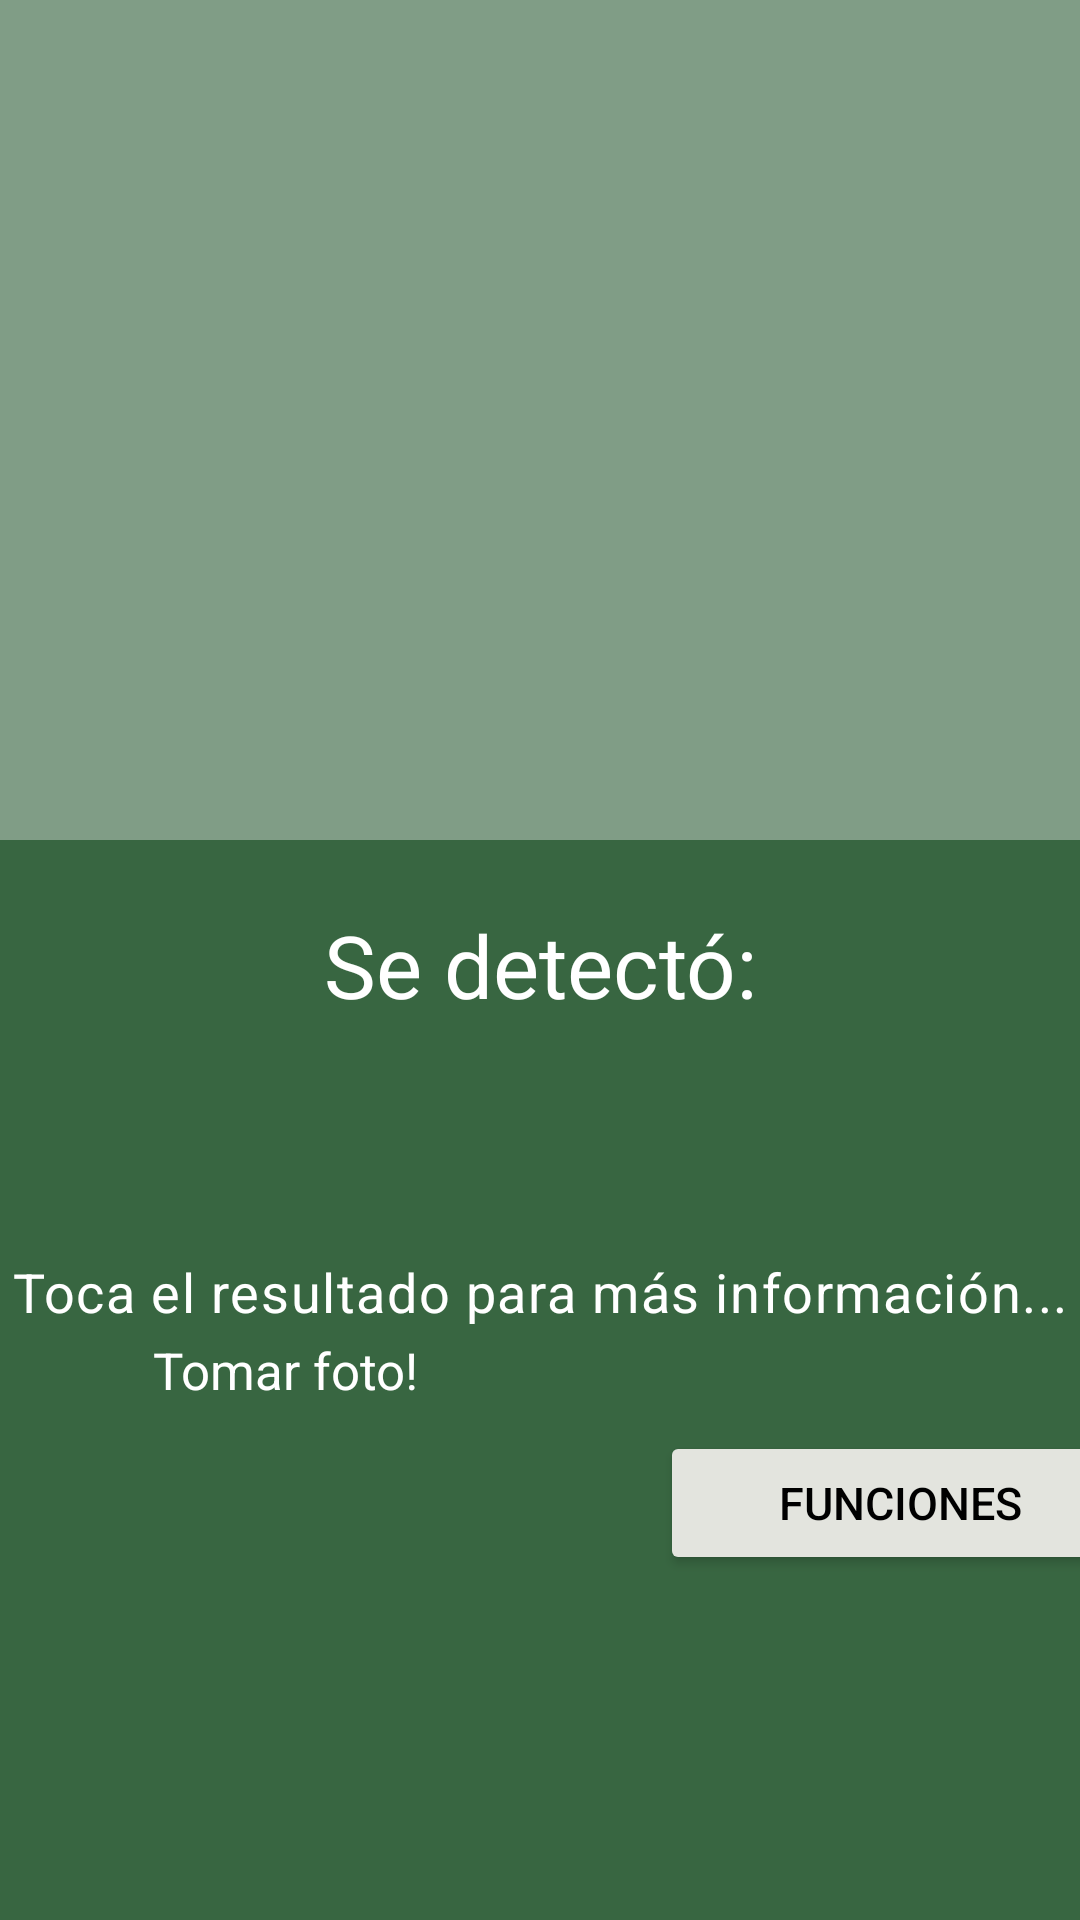

The Android layout XML behind this screen, and the referenced resources:
<!-- AndroidManifest.xml: application theme Theme.DetectorPlagas -->
<!-- res/layout/activity_main.xml -->
<?xml version="1.0" encoding="utf-8"?>
<RelativeLayout xmlns:android="http://schemas.android.com/apk/res/android"
    xmlns:app="http://schemas.android.com/apk/res-auto"
    xmlns:tools="http://schemas.android.com/tools"
    android:layout_width="match_parent"
    android:layout_height="match_parent"
    android:background="#386641"
    tools:context=".MainActivity">


    <LinearLayout
        android:id="@+id/rel1"
        android:layout_width="160dp"
        android:layout_height="wrap_content"
        android:layout_alignParentBottom="true"
        android:elevation="2dp"
        android:orientation="vertical"
        android:translationX="20dp"
        android:translationY="-100dp">

        <TextView
            android:layout_width="wrap_content"
            android:layout_height="wrap_content"
            android:layout_marginStart="16dp"
            android:layout_marginTop="8dp"
            android:text="Tomar foto!"
            android:textColor="@color/white"
            android:textSize="17sp"
            android:translationX="15dp" />

        <LinearLayout
            android:layout_width="180dp"
            android:layout_height="wrap_content"
            android:layout_marginBottom="8dp"
            android:orientation="horizontal">

            <Button
                android:id="@+id/button"
                android:layout_width="64dp"
                android:layout_height="64dp"
                android:layout_marginStart="8dp"
                android:background="@drawable/camera"
                android:translationX="35dp" />

        </LinearLayout>

    </LinearLayout>

    <LinearLayout
        android:id="@+id/cardView"
        android:layout_width="match_parent"
        android:layout_height="280dp"
        android:layout_alignParentTop="true"
        android:layout_centerHorizontal="true"
        android:background="#5CFFFFFF"
        android:gravity="center"
        android:orientation="vertical">
        

        <ImageView
            android:id="@+id/imageView"
            android:layout_width="match_parent"
            android:layout_height="270dp"
            android:scaleType="fitCenter"
            android:src="@drawable/gal_im" />
    </LinearLayout>

    <RelativeLayout
        android:layout_width="match_parent"
        android:layout_height="match_parent"
        android:layout_below="@+id/cardView"
        android:layout_marginTop="2dp">

        <LinearLayout
            android:layout_width="match_parent"
            android:layout_height="wrap_content"
            android:orientation="vertical">

            <TextView
                android:id="@+id/demoText"
                android:layout_width="match_parent"
                android:layout_height="wrap_content"
                android:layout_marginStart="16dp"
                android:layout_marginTop="16dp"
                android:layout_marginEnd="16dp"
                android:justificationMode="inter_word"
                android:lineSpacingMultiplier="0.9"
                android:text="Primero toma la foto con la camara"
                android:textAlignment="center"
                android:textAppearance="@style/TextAppearance.AppCompat.Body1"
                android:textColor="@color/white"
                android:textSize="20sp"
                android:visibility="gone"
                tools:targetApi="o" />

            <ImageView
                android:id="@+id/demoArrow"
                android:layout_width="170dp"
                android:layout_height="280dp"
                android:layout_marginStart="24dp"
                android:layout_marginTop="24dp"
                android:rotation="-113"
                android:src="@drawable/arrow"
                android:translationX="30dp"
                android:visibility="gone"
                app:tint="@color/white" />

            <TextView
                android:id="@+id/classified"
                android:layout_width="match_parent"
                android:layout_height="wrap_content"
                android:layout_marginStart="16dp"
                android:layout_marginTop="24dp"
                android:layout_marginEnd="16dp"
                android:includeFontPadding="false"
                android:text="Se detectó:"
                android:textAlignment="center"
                android:textColor="@color/white"
                android:textSize="29sp" />

            <TextView
                android:id="@+id/result"
                android:layout_width="match_parent"
                android:layout_height="wrap_content"
                android:layout_marginStart="16dp"
                android:layout_marginTop="30dp"
                android:layout_marginEnd="16dp"
                android:clickable="true"
                android:focusable="true"
                android:includeFontPadding="false"
                android:letterSpacing="0.06"
                android:text=""
                android:textAlignment="center"
                android:textAllCaps="true"
                android:textColor="#FFE500"
                android:textSize="24sp"
                android:textStyle="italic" />

            <TextView
                android:id="@+id/click_here"
                android:layout_width="match_parent"
                android:layout_height="wrap_content"
                android:layout_marginTop="20dp"
                android:letterSpacing="0.03"
                android:text="Toca el resultado para más información..."
                android:textAlignment="center"
                android:textColor="@color/white"
                android:textSize="18sp" />

        </LinearLayout>

        <Button
            android:id="@+id/button2"
            android:layout_width="160dp"
            android:layout_height="wrap_content"
            android:layout_alignParentBottom="true"
            android:backgroundTint="@color/mine"
            android:elevation="2dp"
            android:onClick="goToActividad2"
            android:orientation="vertical"
            android:text="Funciones"
            android:textColor="@android:color/black"
            android:textSize="15dp"
            android:translationX="220dp"
            android:translationY="-115dp" />
    </RelativeLayout>

</RelativeLayout>
<!-- resources referenced by this layout -->
<resources>
  <color name="mine">#E3E4DE</color>
  <color name="white">#FFFFFFFF</color>
  <!-- drawable arrow: png bitmap (drawable, 6548 bytes) -->
  <style name="Theme.DetectorPlagas" parent="Base.Theme.DetectorPlagas" />
  <style name="Base.Theme.DetectorPlagas" parent="Theme.Material3.DayNight.NoActionBar">
          
          
          <item name="colorPrimary">@color/mine</item>
      </style>
</resources>
